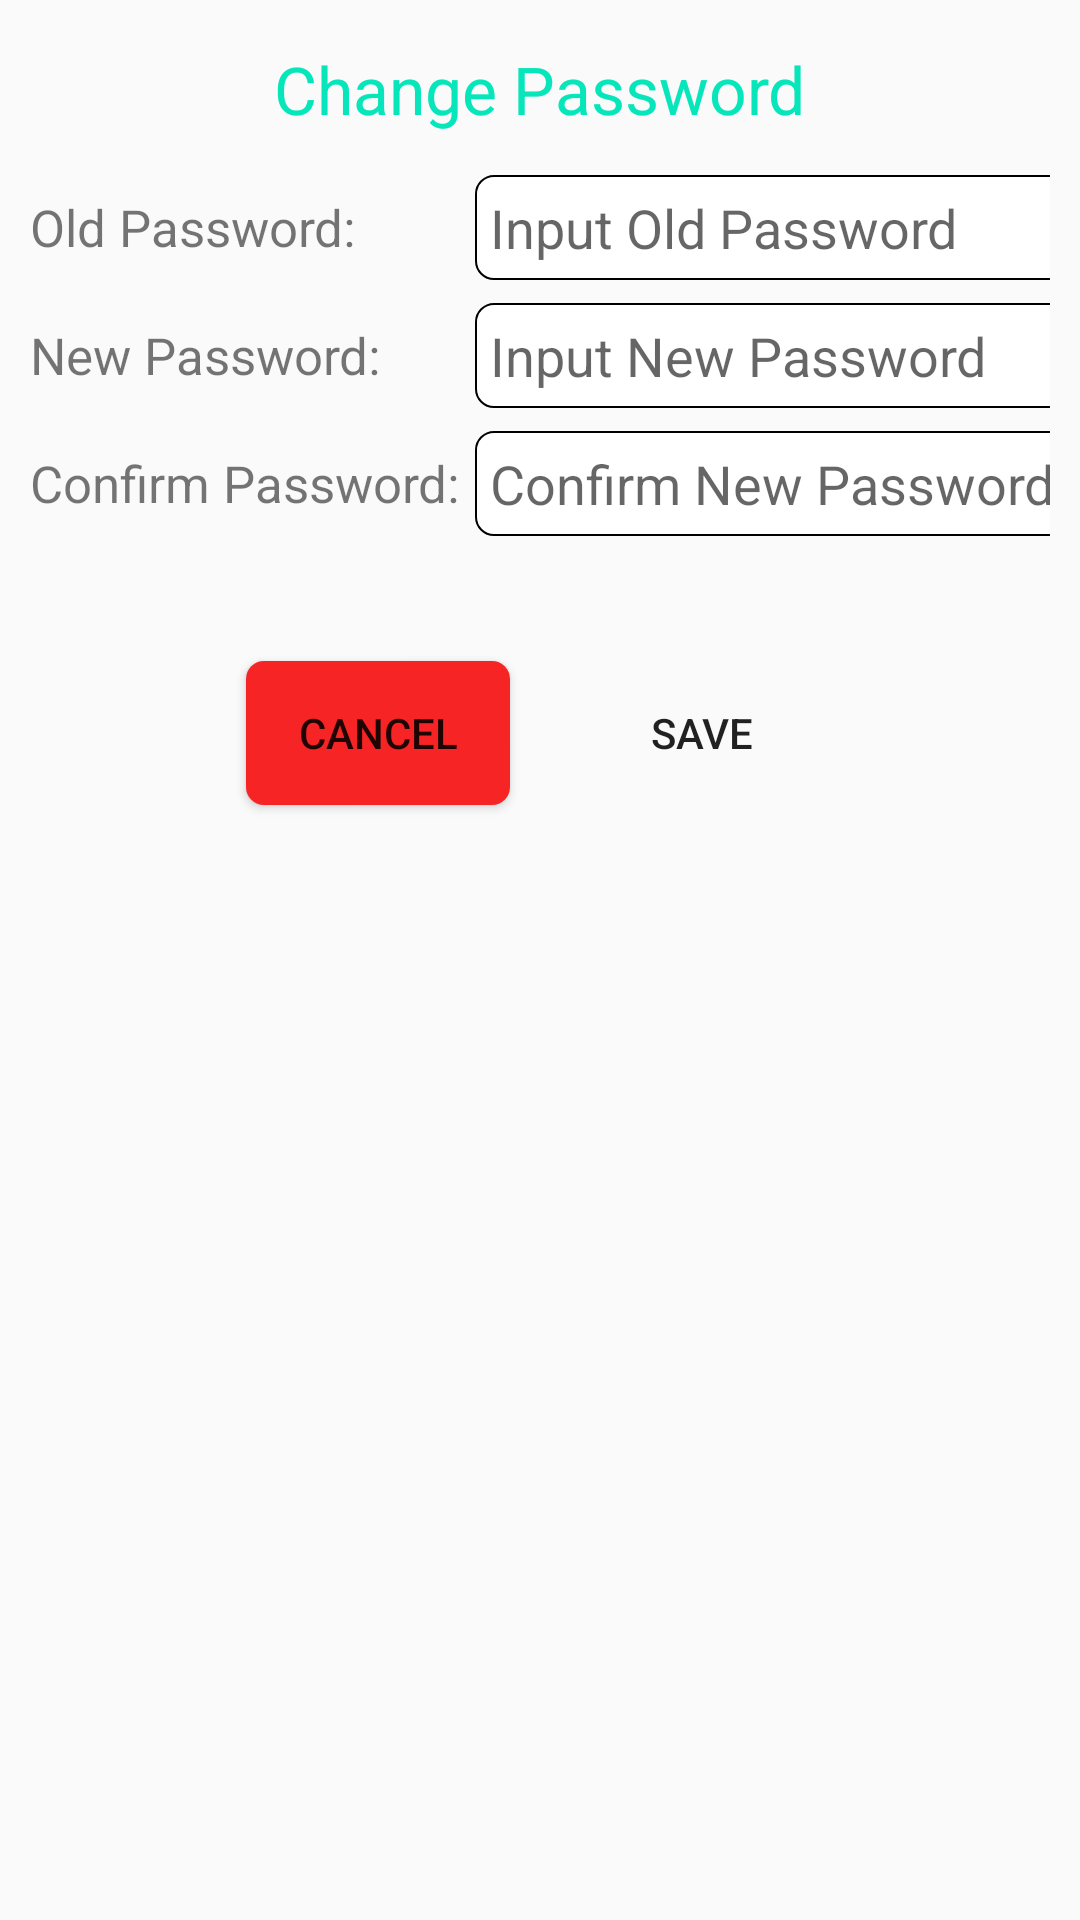

Here is an Android app screen rendered from its layout file. Give the layout XML and the strings, colors and styles it references.
<!-- AndroidManifest.xml: application theme AppTheme -->
<!-- res/layout/dialog_change_password.xml -->
<?xml version="1.0" encoding="utf-8"?>
<androidx.constraintlayout.widget.ConstraintLayout xmlns:android="http://schemas.android.com/apk/res/android"
    xmlns:app="http://schemas.android.com/apk/res-auto"
    xmlns:tools="http://schemas.android.com/tools"
    android:layout_width="wrap_content"
    android:layout_height="wrap_content"
    android:paddingStart="10dp"
    android:paddingEnd="10dp"
    android:paddingBottom="10dp">

    <TextView
        android:id="@+id/textView30"
        android:layout_width="wrap_content"
        android:layout_height="wrap_content"
        android:layout_marginTop="15dp"
        android:text="@string/change_password"
        android:textColor="@color/colorText"
        android:textSize="22sp"
        app:layout_constraintEnd_toEndOf="parent"
        app:layout_constraintStart_toStartOf="parent"
        app:layout_constraintTop_toTopOf="parent" />

    <TextView
        android:id="@+id/textView34"
        android:layout_width="wrap_content"
        android:layout_height="wrap_content"
        android:layout_marginTop="20dp"
        android:text="@string/old_password"
        android:textSize="17sp"
        app:layout_constraintStart_toStartOf="parent"
        app:layout_constraintTop_toBottomOf="@+id/textView30" />

    <TextView
        android:id="@+id/textView37"
        android:layout_width="wrap_content"
        android:layout_height="wrap_content"
        android:layout_marginTop="20dp"
        android:text="@string/new_password"
        android:textSize="17sp"
        app:layout_constraintStart_toStartOf="parent"
        app:layout_constraintTop_toBottomOf="@+id/textView34" />

    <TextView
        android:id="@+id/textView38"
        android:layout_width="wrap_content"
        android:layout_height="wrap_content"
        android:layout_marginTop="20dp"
        android:text="@string/re_new_password"
        android:textSize="17sp"
        app:layout_constraintStart_toStartOf="parent"
        app:layout_constraintTop_toBottomOf="@+id/textView37" />

    <Button
        android:id="@+id/btnSave"
        android:layout_width="wrap_content"
        android:layout_height="wrap_content"
        android:background="@drawable/button"
        android:gravity="center"
        android:text="@string/save"
        app:layout_constraintEnd_toEndOf="parent"
        app:layout_constraintStart_toEndOf="@id/btnCancel"
        app:layout_constraintTop_toTopOf="@+id/btnCancel" />

    <Button
        android:id="@+id/btnCancel"
        android:layout_width="wrap_content"
        android:layout_height="wrap_content"
        android:layout_marginTop="48dp"
        android:layout_marginEnd="20dp"
        android:background="@drawable/button_red"
        android:gravity="center"
        android:text="@string/cancel"
        app:layout_constraintEnd_toStartOf="@+id/btnSave"
        app:layout_constraintHorizontal_chainStyle="packed"
        app:layout_constraintStart_toStartOf="parent"
        app:layout_constraintTop_toBottomOf="@+id/textView38" />

    <EditText
        android:id="@+id/editOldPassword"
        android:layout_width="220dp"
        android:layout_height="35dp"
        android:background="@drawable/edit_text_border"
        android:hint="@string/input_old_password"
        android:inputType="textPassword"
        android:paddingStart="5dp"
        app:layout_constraintBottom_toBottomOf="@+id/textView34"
        app:layout_constraintStart_toStartOf="@+id/editNewPass"
        app:layout_constraintTop_toTopOf="@+id/textView34" />

    <EditText
        android:id="@+id/editNewPass"
        android:layout_width="220dp"
        android:layout_height="35dp"
        android:background="@drawable/edit_text_border"
        android:hint="@string/input_new_password"
        android:inputType="textPassword"
        android:paddingStart="5dp"
        app:layout_constraintBottom_toBottomOf="@+id/textView37"
        app:layout_constraintStart_toStartOf="@+id/editRePass"
        app:layout_constraintTop_toTopOf="@+id/textView37" />

    <EditText
        android:id="@+id/editRePass"
        android:layout_width="220dp"
        android:layout_height="35dp"
        android:layout_marginStart="5dp"
        android:background="@drawable/edit_text_border"
        android:hint="@string/input_re_new_password"
        android:inputType="textPassword"
        android:paddingStart="5dp"
        app:layout_constraintBottom_toBottomOf="@+id/textView38"
        app:layout_constraintStart_toEndOf="@+id/textView38"
        app:layout_constraintTop_toTopOf="@+id/textView38" />

</androidx.constraintlayout.widget.ConstraintLayout>
<!-- resources referenced by this layout -->
<resources>
  <color name="colorText">#07E6BA</color>
  <!-- drawable button_red (drawable) -->
  <?xml version="1.0" encoding="utf-8"?>
  <shape xmlns:android="http://schemas.android.com/apk/res/android"
      android:shape="rectangle">
      <solid android:color="@color/colorButtonRed" />
      <corners android:radius="6dp" />
  </shape>
  <!-- drawable edit_text_border (drawable) -->
  <?xml version="1.0" encoding="utf-8"?>
  <shape xmlns:android="http://schemas.android.com/apk/res/android"
      android:shape="rectangle">
      <solid android:color="@android:color/white" />
      <corners android:radius="6dp" />
      <stroke
          android:color="@android:color/black"
          android:width="0.5dp"/>
  </shape>
  <string name="cancel">Cancel</string>
  <string name="change_password">Change Password</string>
  <string name="input_new_password">Input New Password</string>
  <string name="input_old_password">Input Old Password</string>
  <string name="input_re_new_password">Confirm New Password</string>
  <string name="new_password">New Password:</string>
  <string name="old_password">Old Password:</string>
  <string name="re_new_password">Confirm Password:</string>
  <string name="save">Save</string>
  <style name="AppTheme" parent="Theme.AppCompat.Light.NoActionBar">
          
          <item name="colorPrimary">@color/colorPrimary</item>
          <item name="colorPrimaryDark">@color/colorPrimaryDark</item>
          <item name="colorAccent">@color/colorAccent</item>
      </style>
  <color name="colorButtonRed">#F62424</color>
  <color name="colorPrimary">#6200EE</color>
  <color name="colorPrimaryDark">#3700B3</color>
  <color name="colorAccent">#03DAC5</color>
</resources>
